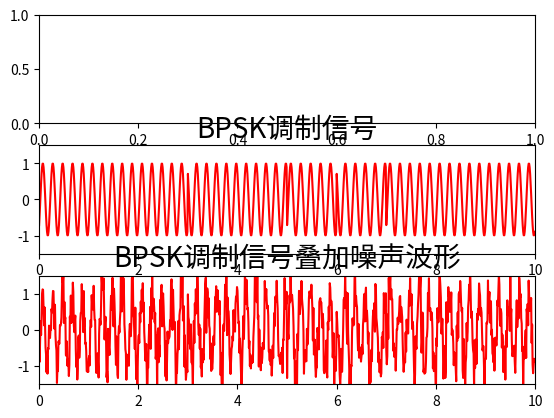
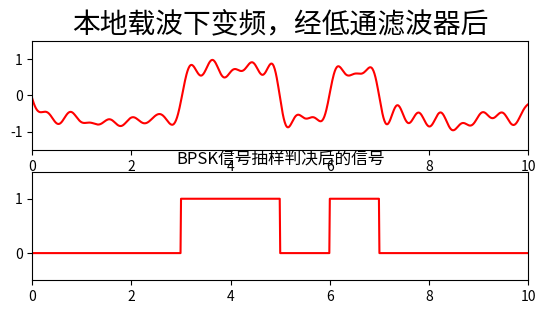

Recreate these plots in Python, in order.
import numpy as np
from math import pi
import matplotlib.pyplot as plt
import scipy.signal as signal
import math

#码元数

size = 10

sampling_t = 0.01

t = np.arange(0, size, sampling_t)



# 随机生成信号序列

a = np.random.randint(0, 2, size)

m = np.zeros(len(t), dtype=np.float32)

for i in range(len(t)):

    m[i] = a[math.floor(t[i])]

fig = plt.figure()

ax1 = fig.add_subplot(3, 1, 1)


fc = 4000

fs = 20 * fc # 采样频率

ts = np.arange(0, (100 * size) / fs, 1 / fs)

coherent_carrier = np.cos(np.dot(2 * pi * fc, ts))



bpsk = np.cos(np.dot(2 * pi * fc, ts) + pi * (m - 1) + pi / 4)



# BPSK调制信号波形

ax2 = fig.add_subplot(3, 1, 2)

ax2.set_title('BPSK调制信号', fontsize=20)

plt.axis([0,size,-1.5, 1.5])

plt.plot(t, bpsk, 'r')





# 定义加性高斯白噪声

def awgn(y, snr):

    snr = 10 ** (snr / 10.0)

    xpower = np.sum(y ** 2) / len(y)

    npower = xpower / snr

    return np.random.randn(len(y)) * np.sqrt(npower) + y



# 加AWGN噪声

noise_bpsk = awgn(bpsk, 5)



# BPSK调制信号叠加噪声波形

ax3 = fig.add_subplot(3, 1, 3)

ax3.set_title('BPSK调制信号叠加噪声波形', fontsize = 20)

plt.axis([0, size, -1.5, 1.5])

plt.plot(t, noise_bpsk, 'r')





# 带通椭圆滤波器设计，通带为[2000，6000]

[b11,a11] = signal.ellip(5, 0.5, 60, [2000 * 2 / 80000, 6000 * 2 / 80000], btype = 'bandpass', analog = False, output = 'ba')



# 低通滤波器设计，通带截止频率为2000Hz

[b12,a12] = signal.ellip(5, 0.5, 60, (2000 * 2 / 80000), btype = 'lowpass', analog = False, output = 'ba')



# 通过带通滤波器滤除带外噪声

bandpass_out = signal.filtfilt(b11, a11, noise_bpsk)



# 相干解调,乘以同频同相的相干载波

coherent_demod = bandpass_out * (coherent_carrier * 2)



# 通过低通滤波器

lowpass_out = signal.filtfilt(b12, a12, coherent_demod)

fig2 = plt.figure()

bx1 = fig2.add_subplot(3, 1, 1)

bx1.set_title('本地载波下变频，经低通滤波器后', fontsize=20)

plt.axis([0, size, -1.5, 1.5])

plt.plot(t, lowpass_out, 'r')



#抽样判决

detection_bpsk = np.zeros(len(t), dtype=np.float32)

flag = np.zeros(size, dtype=np.float32)



for i in range(10):

    tempF = 0

    for j in range(100):

        tempF = tempF + lowpass_out[i * 100 + j]

    if tempF > 0:

        flag[i] = 1

    else:

        flag[i] = 0

for i in range(size):

    if flag[i] == 0:

        for j in range(100):

            detection_bpsk[i * 100 + j] = 0

    else:

        for j in range(100):

            detection_bpsk[i * 100 + j] = 1



bx2 = fig2.add_subplot(3, 1, 2)

bx2.set_title('BPSK信号抽样判决后的信号')

plt.axis([0, size, -0.5, 1.5])

plt.plot(t, detection_bpsk, 'r')

plt.show()
